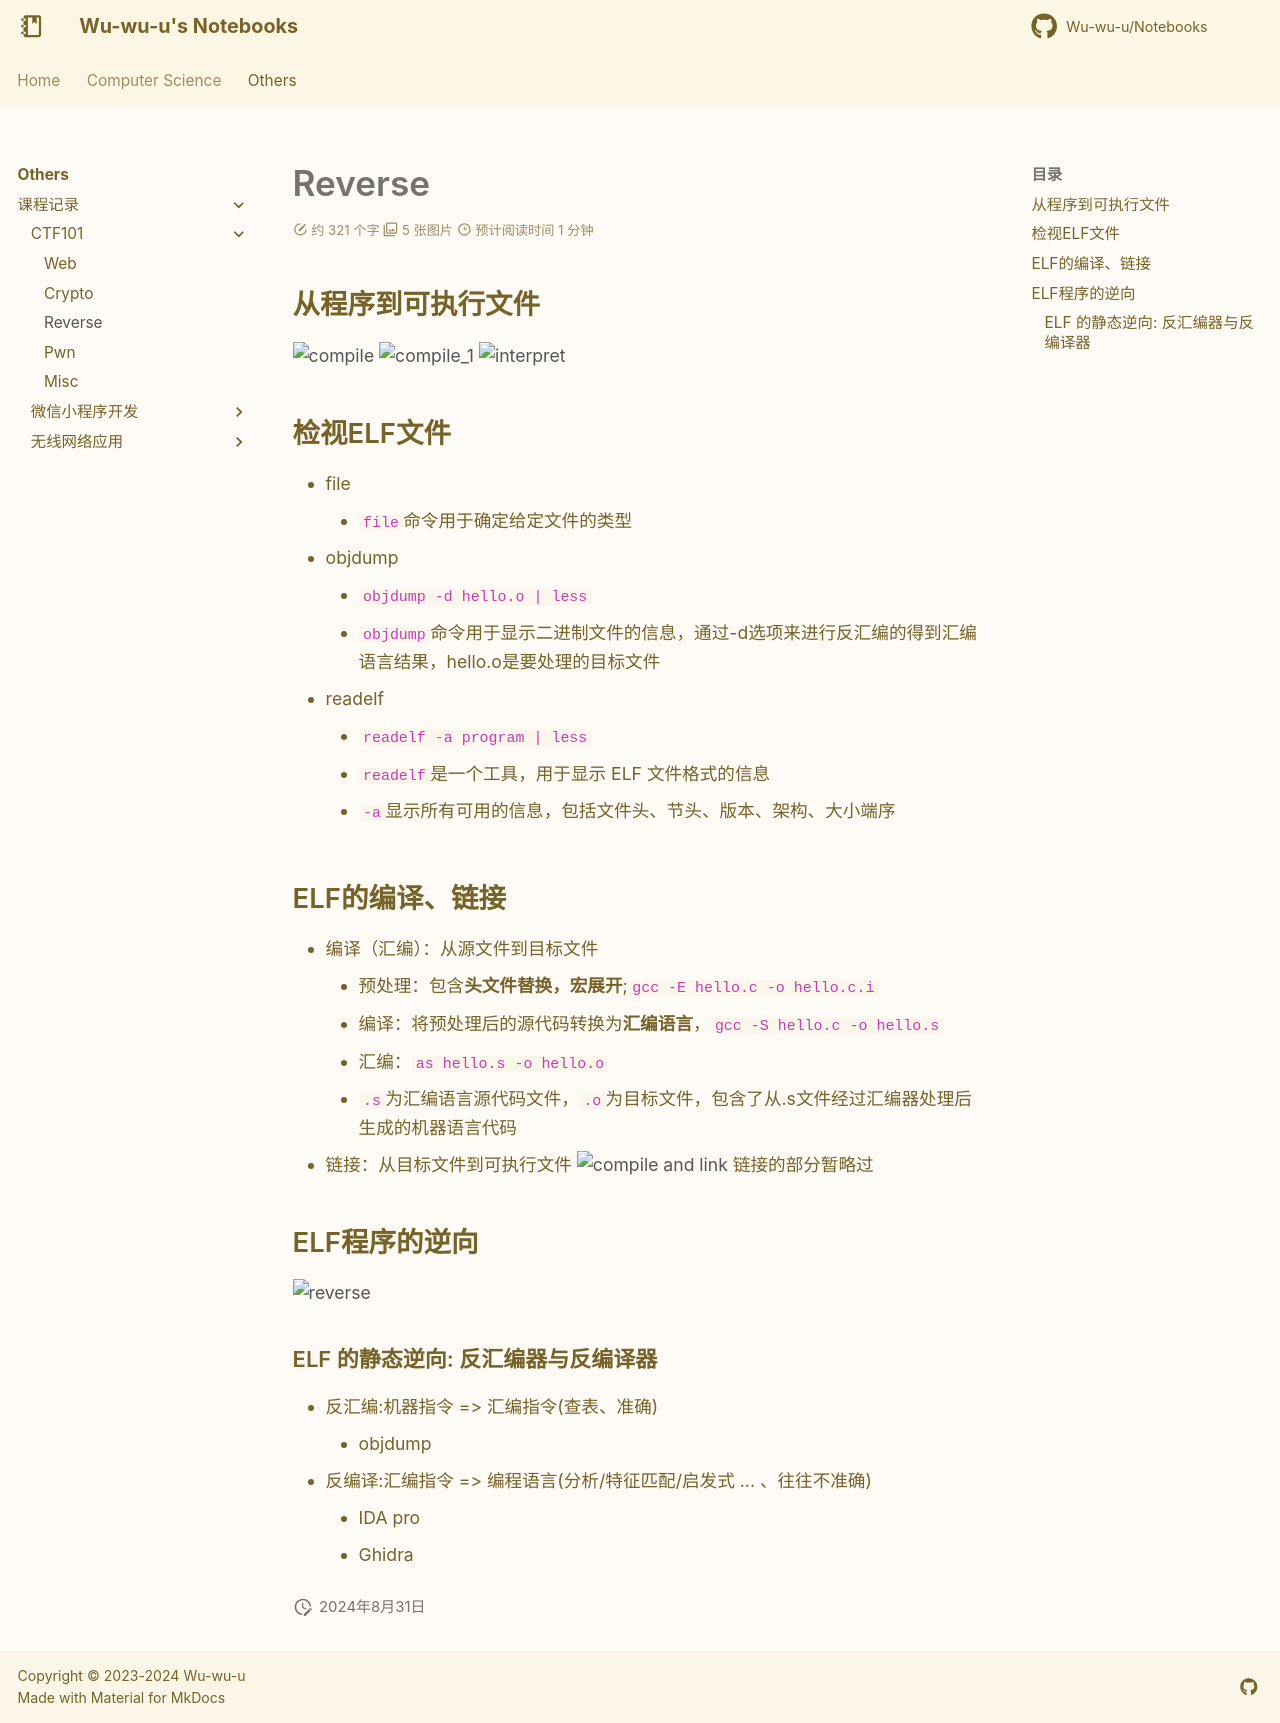

repository: Wu-wu-u/Notebooks · page: others/lessons/CTF/reverse/index.html · generator: mkdocs

# Reverse
## 从程序到可执行文件
![compile](compile.png)
![compile_1](compile_1.png)
![interpret](interpret.png)

## 检视ELF文件
- file
    - `file`命令用于确定给定文件的类型
- objdump
    - `objdump -d hello.o | less`
    - `objdump`命令用于显示二进制文件的信息，通过-d选项来进行反汇编的得到汇编语言结果，hello.o是要处理的目标文件
- readelf
    - `readelf -a program | less`
    -  `readelf`是一个工具，用于显示 ELF 文件格式的信息
    - `-a`显示所有可用的信息，包括文件头、节头、版本、架构、大小端序

## ELF的编译、链接
- 编译（汇编）：从源文件到目标文件
    - 预处理：包含**头文件替换，宏展开**;`gcc -E hello.c -o hello.c.i`
    - 编译：将预处理后的源代码转换为**汇编语言**，`gcc -S hello.c -o hello.s`
    - 汇编：`as hello.s -o hello.o`
    - `.s`为汇编语言源代码文件，`.o`为目标文件，包含了从.s文件经过汇编器处理后生成的机器语言代码
- 链接：从目标文件到可执行文件
![compile and link](link.png)
链接的部分暂略过

## ELF程序的逆向
![reverse](reverse.png)
### ELF 的静态逆向: 反汇编器与反编译器
- 反汇编:机器指令 => 汇编指令(查表、准确)
    - objdump
- 反编译:汇编指令 => 编程语言(分析/特征匹配/启发式 ... 、往往不准确)
    - IDA pro
    - Ghidra 
